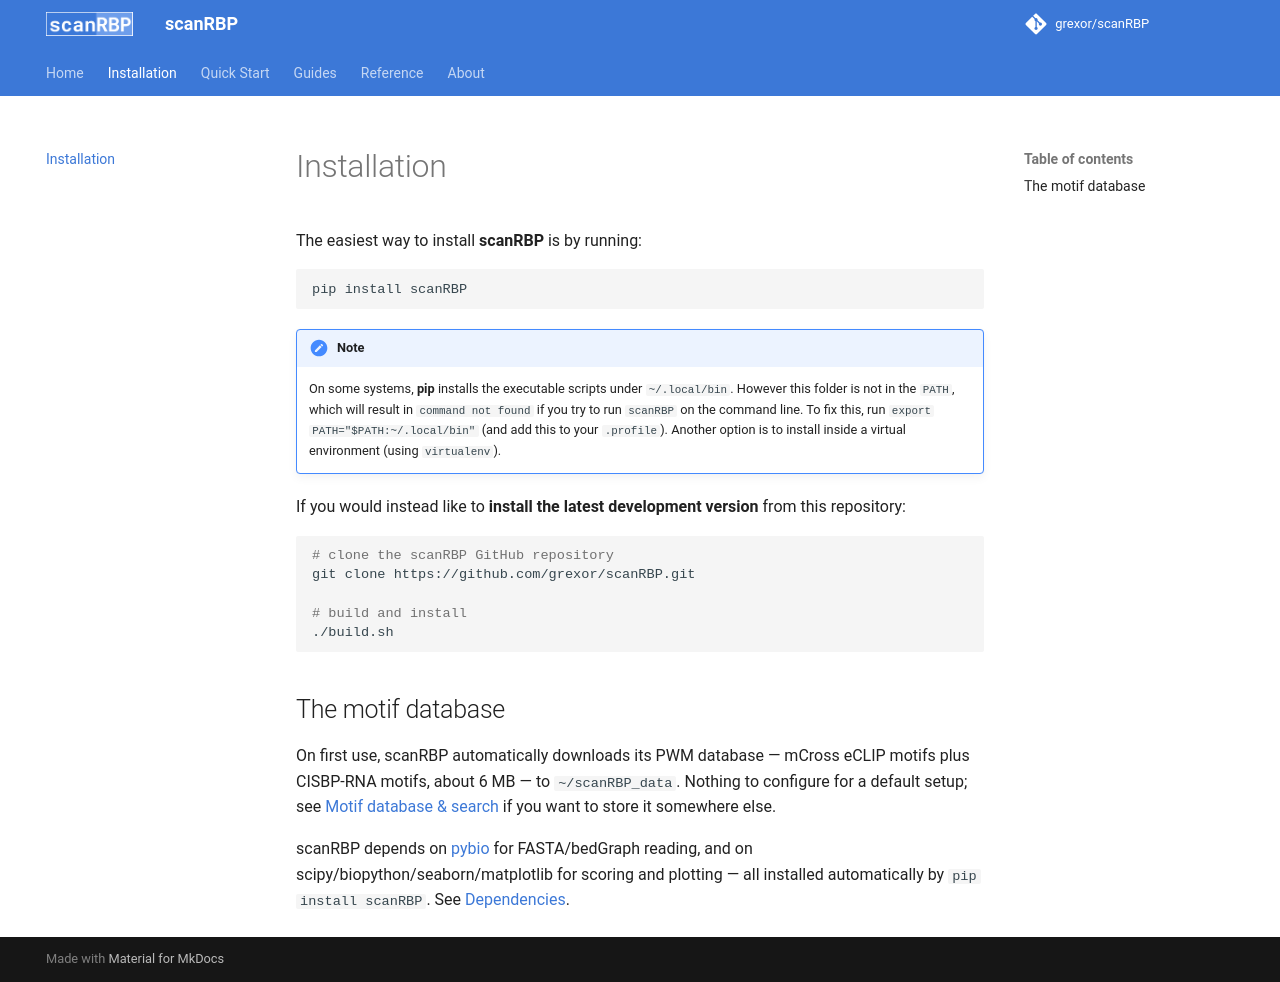

repository: grexor/scanRBP · page: installation/index.html · generator: mkdocs

# Installation

The easiest way to install **scanRBP** is by running:

```bash
pip install scanRBP
```

!!! note
    On some systems, **pip** installs the executable scripts under `~/.local/bin`. However this folder is not in the `PATH`, which will result in `command not found` if you try to run `scanRBP` on the command line. To fix this, run `export PATH="$PATH:~/.local/bin"` (and add this to your `.profile`). Another option is to install inside a virtual environment (using `virtualenv`).

If you would instead like to **install the latest development version** from this repository:

```bash
# clone the scanRBP GitHub repository
git clone https://github.com/grexor/scanRBP.git

# build and install
./build.sh
```

## The motif database

On first use, scanRBP automatically downloads its PWM database — mCross eCLIP motifs plus CISBP-RNA motifs, about 6 MB — to `~/scanRBP_data`. Nothing to configure for a default setup; see [Motif database & search](motifs.md#where-the-database-lives) if you want to store it somewhere else.

scanRBP depends on [pybio](https://grexor.github.io/pybio/) for FASTA/bedGraph reading, and on scipy/biopython/seaborn/matplotlib for scoring and plotting — all installed automatically by `pip install scanRBP`. See [Dependencies](dependencies.md).
